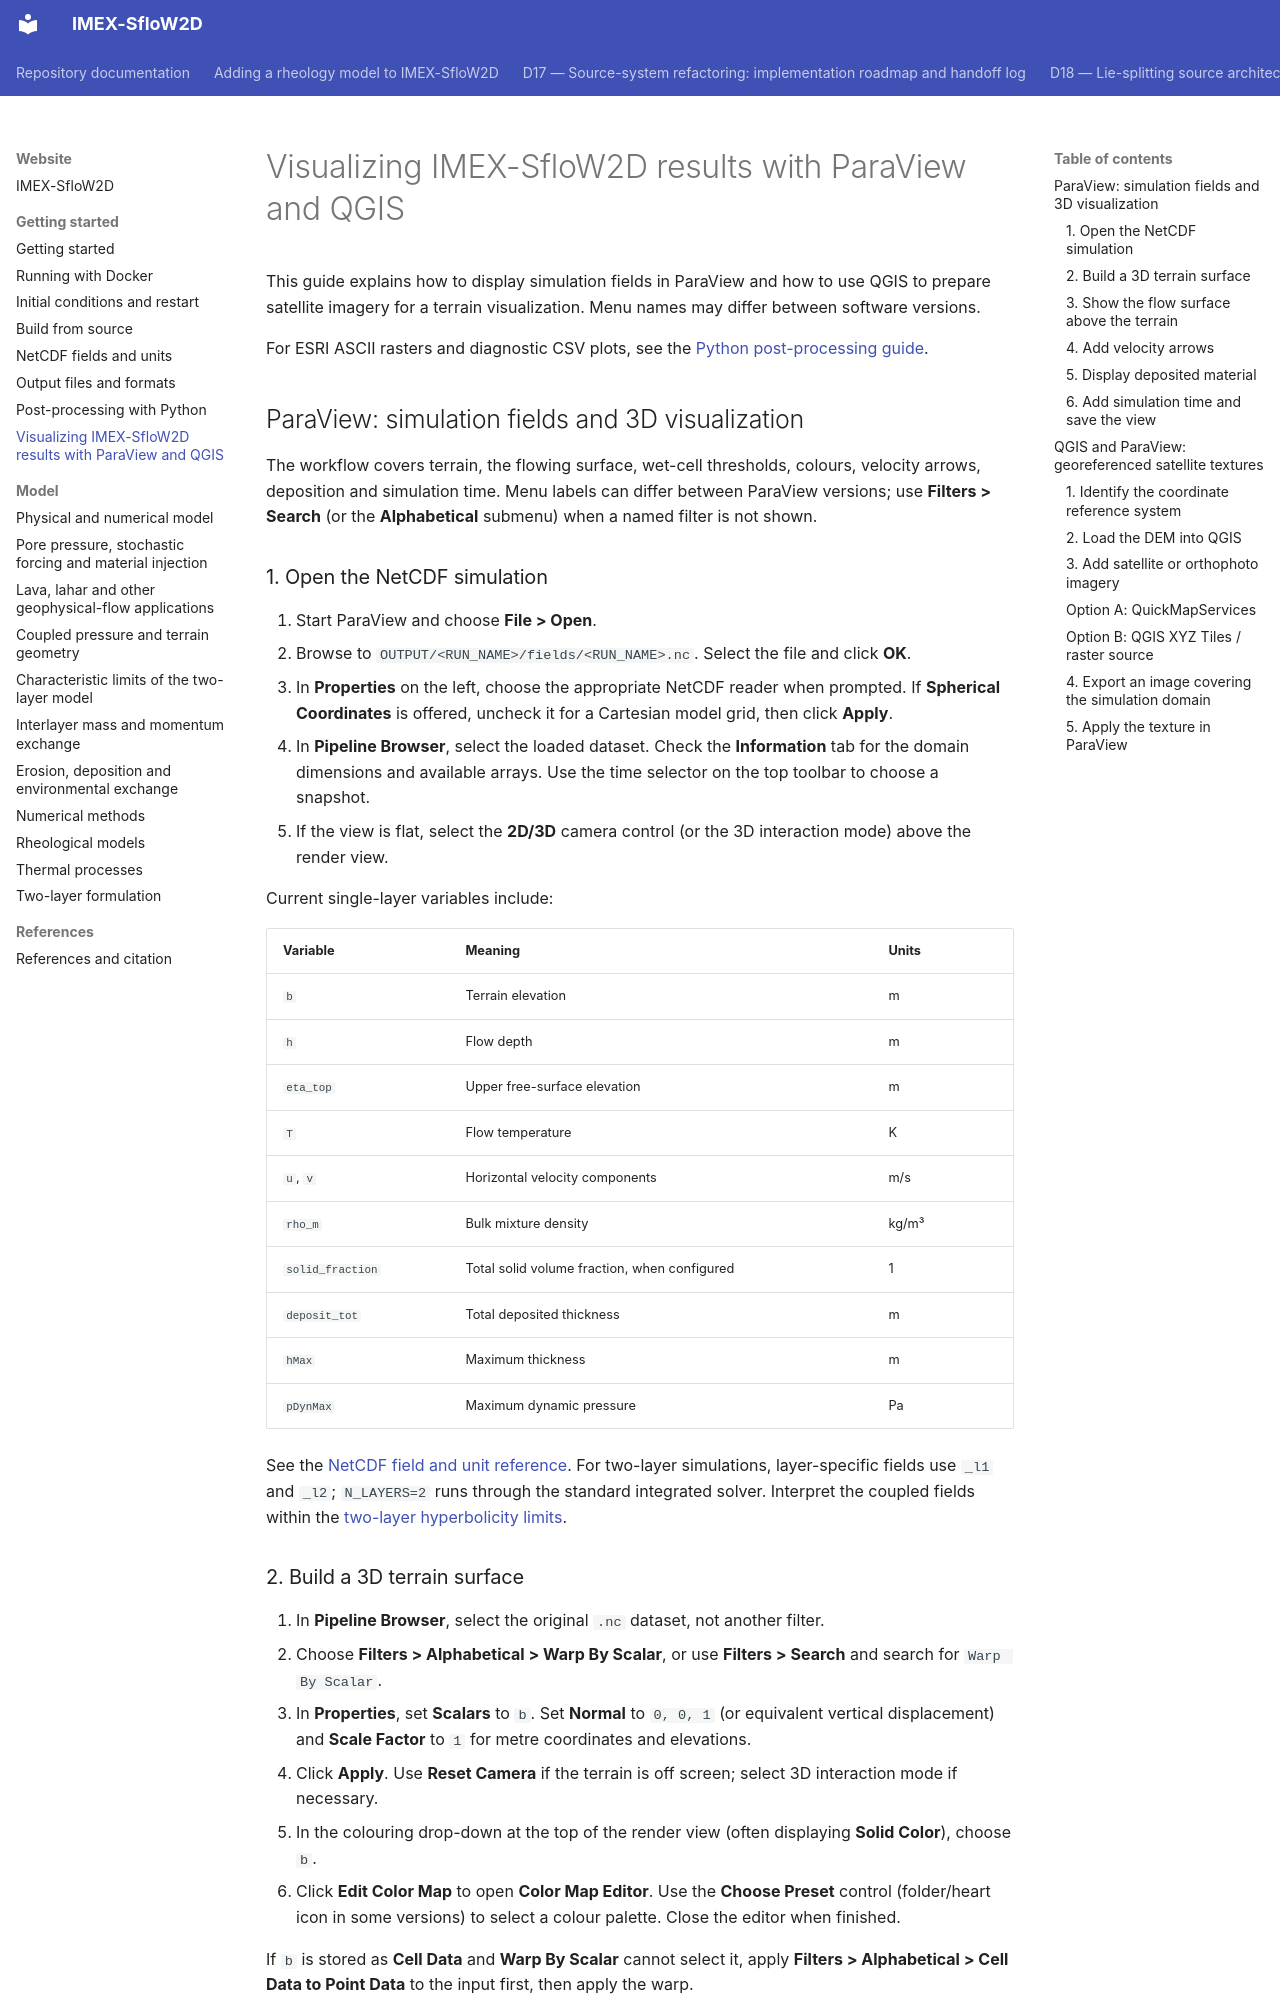

repository: demichie/IMEX_SfloW2D_dev · page: website/getting-started/visualization/index.html · generator: mkdocs

# Visualizing IMEX-SfloW2D results with ParaView and QGIS

This guide explains how to display simulation fields in ParaView and how to
use QGIS to prepare satellite imagery for a terrain visualization. Menu
names may differ between software versions.

For ESRI ASCII rasters and diagnostic CSV plots, see the
[Python post-processing guide](postprocessing.md).

## ParaView: simulation fields and 3D visualization

The workflow covers terrain, the flowing surface, wet-cell thresholds,
colours, velocity arrows, deposition and simulation time. Menu labels can
differ between ParaView versions; use **Filters > Search** (or the
**Alphabetical** submenu) when a named filter is not shown.

### 1. Open the NetCDF simulation

1. Start ParaView and choose **File > Open**.
2. Browse to `OUTPUT/<RUN_NAME>/fields/<RUN_NAME>.nc`. Select the file
   and click **OK**.
3. In **Properties** on the left, choose the appropriate NetCDF reader
   when prompted. If **Spherical Coordinates** is offered, uncheck it
   for a Cartesian model grid, then click **Apply**.
4. In **Pipeline Browser**, select the loaded dataset. Check the
   **Information** tab for the domain dimensions and available arrays.
   Use the time selector on the top toolbar to choose a snapshot.
5. If the view is flat, select the **2D/3D** camera control (or the
   3D interaction mode) above the render view.

Current single-layer variables include:

| Variable | Meaning | Units |
| --- | --- | --- |
| `b` | Terrain elevation | m |
| `h` | Flow depth | m |
| `eta_top` | Upper free-surface elevation | m |
| `T` | Flow temperature | K |
| `u`, `v` | Horizontal velocity components | m/s |
| `rho_m` | Bulk mixture density | kg/m³ |
| `solid_fraction` | Total solid volume fraction, when configured | 1 |
| `deposit_tot` | Total deposited thickness | m |
| `hMax` | Maximum thickness | m |
| `pDynMax` | Maximum dynamic pressure | Pa |

See the [NetCDF field and unit reference](netcdf-fields.md). For two-layer simulations, layer-specific fields use `_l1` and `_l2`;
`N_LAYERS=2` runs through the standard integrated solver. Interpret the coupled
fields within the [two-layer hyperbolicity limits](../model/two-layer.md).

### 2. Build a 3D terrain surface

1. In **Pipeline Browser**, select the original `.nc` dataset, not
   another filter.
2. Choose **Filters > Alphabetical > Warp By Scalar**, or use
   **Filters > Search** and search for `Warp By Scalar`.
3. In **Properties**, set **Scalars** to `b`. Set **Normal** to
   `0, 0, 1` (or equivalent vertical displacement) and
   **Scale Factor** to `1` for metre coordinates and elevations.
4. Click **Apply**. Use **Reset Camera** if the terrain is off screen;
   select 3D interaction mode if necessary.
5. In the colouring drop-down at the top of the render view (often
   displaying **Solid Color**), choose `b`.
6. Click **Edit Color Map** to open **Color Map Editor**. Use the
   **Choose Preset** control (folder/heart icon in some versions)
   to select a colour palette. Close the editor when finished.

If `b` is stored as **Cell Data** and **Warp By Scalar** cannot select it,
apply **Filters > Alphabetical > Cell Data to Point Data** to the input
first, then apply the warp.
